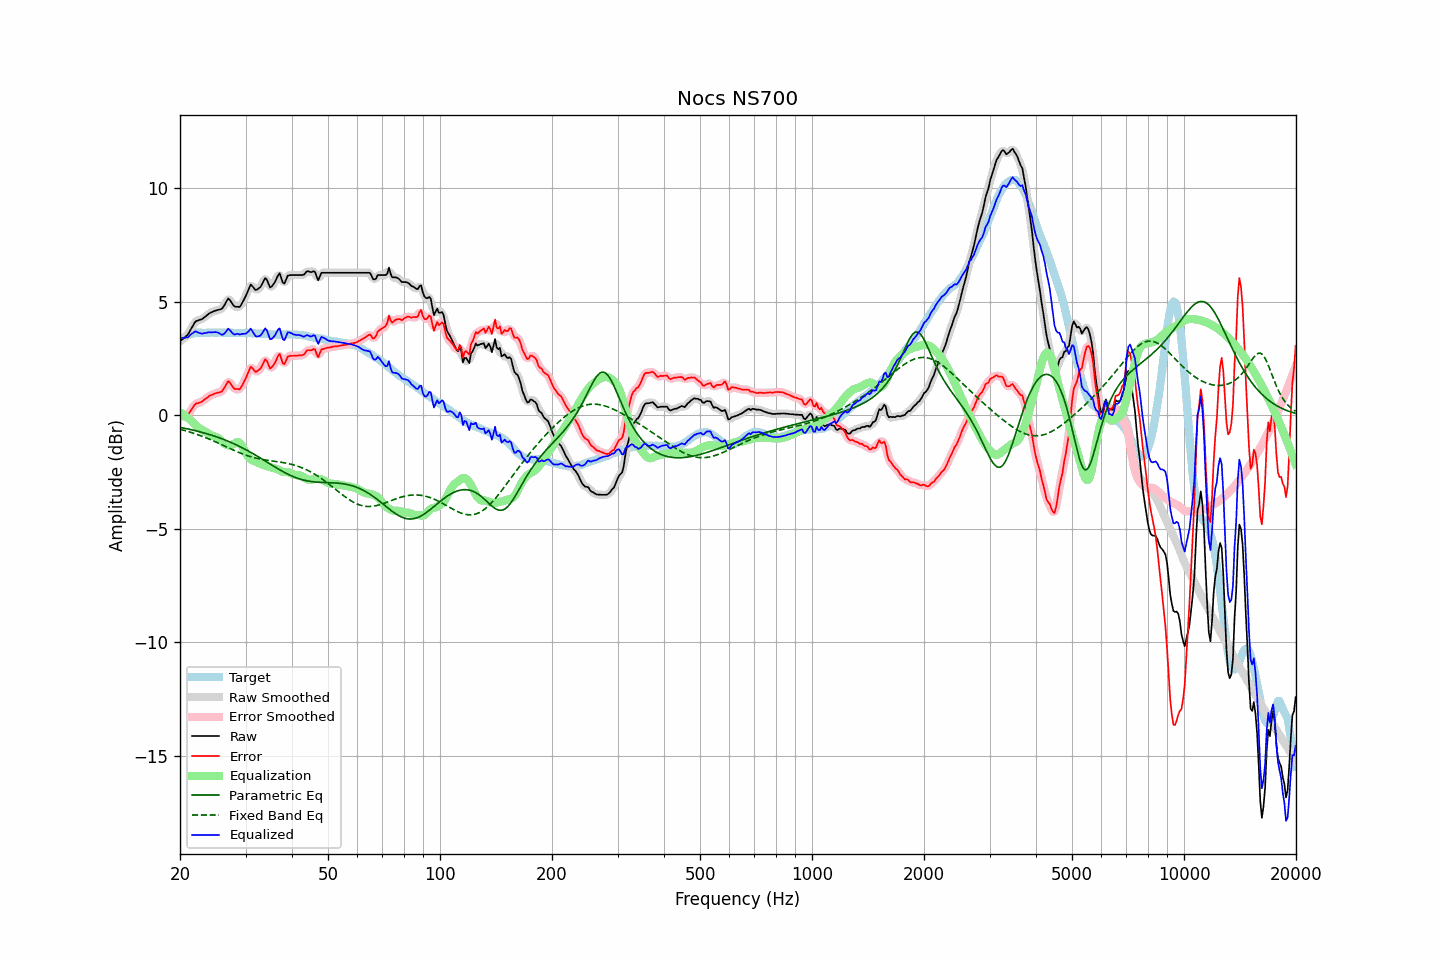

Values plotted in this chart, from the file beside it:
frequency, raw, error, smoothed, error_smoothed, equalization, parametric_eq, fixed_band_eq, equalized_raw, equalized_smoothed, target
20.00, 3.26, -0.06, 3.27, -0.05, 0.13, -0.53, -0.62, 3.39, 3.40, 3.32
20.20, 3.32, -0.05, 3.31, -0.06, 0.08, -0.55, -0.64, 3.40, 3.39, 3.37
20.40, 3.38, -0.04, 3.37, -0.05, 0.03, -0.56, -0.65, 3.41, 3.40, 3.42
20.61, 3.44, -0.01, 3.43, -0.03, -0.02, -0.58, -0.67, 3.42, 3.41, 3.45
20.81, 3.50, -0.00, 3.50, 0.00, -0.07, -0.59, -0.69, 3.43, 3.43, 3.50
21.02, 3.57, 0.03, 3.58, 0.05, -0.13, -0.60, -0.72, 3.44, 3.46, 3.54
21.23, 3.70, 0.14, 3.69, 0.13, -0.18, -0.62, -0.74, 3.51, 3.51, 3.56
21.44, 3.82, 0.24, 3.82, 0.24, -0.24, -0.64, -0.76, 3.58, 3.58, 3.58
21.66, 3.94, 0.34, 3.95, 0.35, -0.32, -0.65, -0.78, 3.62, 3.63, 3.60
21.87, 4.07, 0.46, 4.05, 0.44, -0.39, -0.67, -0.81, 3.68, 3.66, 3.61
22.09, 4.15, 0.52, 4.13, 0.51, -0.46, -0.69, -0.83, 3.69, 3.68, 3.63
22.31, 4.17, 0.53, 4.18, 0.54, -0.52, -0.70, -0.85, 3.65, 3.66, 3.64
22.54, 4.20, 0.56, 4.20, 0.56, -0.57, -0.72, -0.88, 3.63, 3.63, 3.64
22.76, 4.22, 0.58, 4.22, 0.58, -0.61, -0.74, -0.91, 3.60, 3.60, 3.64
22.99, 4.25, 0.62, 4.26, 0.62, -0.65, -0.76, -0.93, 3.59, 3.60, 3.63
23.22, 4.31, 0.68, 4.30, 0.67, -0.69, -0.78, -0.96, 3.62, 3.61, 3.63
23.45, 4.36, 0.73, 4.36, 0.73, -0.73, -0.80, -0.99, 3.63, 3.63, 3.63
23.69, 4.42, 0.78, 4.42, 0.79, -0.78, -0.82, -1.02, 3.64, 3.64, 3.64
23.92, 4.48, 0.84, 4.47, 0.83, -0.82, -0.84, -1.05, 3.66, 3.65, 3.64
24.16, 4.52, 0.88, 4.52, 0.87, -0.86, -0.86, -1.08, 3.66, 3.65, 3.64
24.40, 4.55, 0.90, 4.55, 0.91, -0.90, -0.89, -1.11, 3.65, 3.66, 3.65
24.65, 4.58, 0.94, 4.58, 0.94, -0.92, -0.91, -1.14, 3.66, 3.66, 3.64
24.89, 4.61, 0.97, 4.60, 0.96, -0.94, -0.93, -1.17, 3.66, 3.66, 3.64
25.14, 4.63, 0.99, 4.63, 0.99, -0.97, -0.96, -1.20, 3.65, 3.65, 3.64
25.39, 4.65, 1.00, 4.64, 1.00, -1.02, -0.98, -1.23, 3.63, 3.62, 3.65
25.65, 4.67, 1.02, 4.66, 1.02, -1.08, -1.01, -1.26, 3.59, 3.58, 3.65
25.91, 4.69, 1.05, 4.70, 1.06, -1.15, -1.03, -1.30, 3.54, 3.56, 3.64
26.16, 4.78, 1.14, 4.78, 1.14, -1.21, -1.06, -1.33, 3.57, 3.57, 3.64
26.43, 4.90, 1.26, 4.91, 1.27, -1.27, -1.09, -1.36, 3.63, 3.64, 3.64
26.69, 5.03, 1.39, 5.03, 1.39, -1.31, -1.12, -1.40, 3.72, 3.73, 3.64
26.96, 5.15, 1.51, 5.09, 1.45, -1.33, -1.15, -1.43, 3.82, 3.77, 3.64
27.23, 5.08, 1.44, 5.08, 1.44, -1.33, -1.18, -1.46, 3.75, 3.75, 3.64
27.50, 4.98, 1.34, 4.99, 1.35, -1.31, -1.21, -1.50, 3.67, 3.67, 3.64
27.77, 4.87, 1.24, 4.87, 1.24, -1.28, -1.24, -1.53, 3.59, 3.60, 3.63
28.05, 4.79, 1.16, 4.81, 1.18, -1.23, -1.27, -1.56, 3.55, 3.57, 3.63
28.33, 4.78, 1.16, 4.76, 1.14, -1.20, -1.30, -1.59, 3.58, 3.57, 3.62
28.62, 4.78, 1.16, 4.76, 1.14, -1.18, -1.34, -1.62, 3.59, 3.57, 3.62
28.90, 4.77, 1.14, 4.79, 1.17, -1.21, -1.37, -1.65, 3.56, 3.58, 3.63
29.19, 4.86, 1.24, 4.86, 1.24, -1.29, -1.41, -1.68, 3.57, 3.58, 3.62
29.48, 4.99, 1.36, 4.98, 1.35, -1.40, -1.44, -1.71, 3.59, 3.57, 3.63
29.78, 5.13, 1.51, 5.12, 1.50, -1.54, -1.48, -1.73, 3.59, 3.58, 3.62
30.08, 5.26, 1.64, 5.27, 1.65, -1.67, -1.52, -1.76, 3.60, 3.61, 3.63
30.38, 5.43, 1.82, 5.45, 1.83, -1.78, -1.56, -1.78, 3.65, 3.67, 3.62
30.68, 5.60, 1.98, 5.61, 1.99, -1.87, -1.59, -1.80, 3.73, 3.73, 3.62
30.99, 5.76, 2.14, 5.69, 2.08, -1.94, -1.63, -1.83, 3.82, 3.76, 3.62
31.30, 5.69, 2.08, 5.68, 2.07, -1.98, -1.67, -1.85, 3.71, 3.71, 3.61
31.61, 5.60, 1.99, 5.61, 2.01, -2.01, -1.71, -1.87, 3.59, 3.61, 3.61
31.93, 5.52, 1.91, 5.55, 1.94, -2.04, -1.76, -1.88, 3.48, 3.51, 3.61
32.24, 5.54, 1.94, 5.54, 1.93, -2.07, -1.80, -1.90, 3.47, 3.47, 3.60
32.57, 5.60, 2.00, 5.58, 1.98, -2.11, -1.84, -1.92, 3.49, 3.47, 3.60
32.89, 5.65, 2.05, 5.66, 2.07, -2.14, -1.88, -1.93, 3.51, 3.52, 3.60
33.22, 5.77, 2.18, 5.79, 2.20, -2.17, -1.93, -1.94, 3.59, 3.62, 3.59
33.55, 5.91, 2.32, 5.92, 2.33, -2.20, -1.97, -1.96, 3.71, 3.72, 3.59
33.89, 6.05, 2.47, 5.99, 2.41, -2.22, -2.01, -1.97, 3.83, 3.77, 3.58
34.23, 5.98, 2.40, 5.94, 2.36, -2.23, -2.06, -1.98, 3.74, 3.71, 3.58
34.57, 5.81, 2.24, 5.81, 2.24, -2.25, -2.10, -1.99, 3.56, 3.56, 3.57
34.92, 5.63, 2.06, 5.70, 2.13, -2.28, -2.15, -2.00, 3.35, 3.42, 3.57
35.27, 5.67, 2.11, 5.67, 2.11, -2.31, -2.19, -2.01, 3.36, 3.36, 3.56
35.62, 5.76, 2.20, 5.73, 2.17, -2.33, -2.23, -2.02, 3.43, 3.41, 3.56
35.97, 5.86, 2.30, 5.87, 2.32, -2.34, -2.28, -2.03, 3.52, 3.53, 3.56
... 635 more rows
